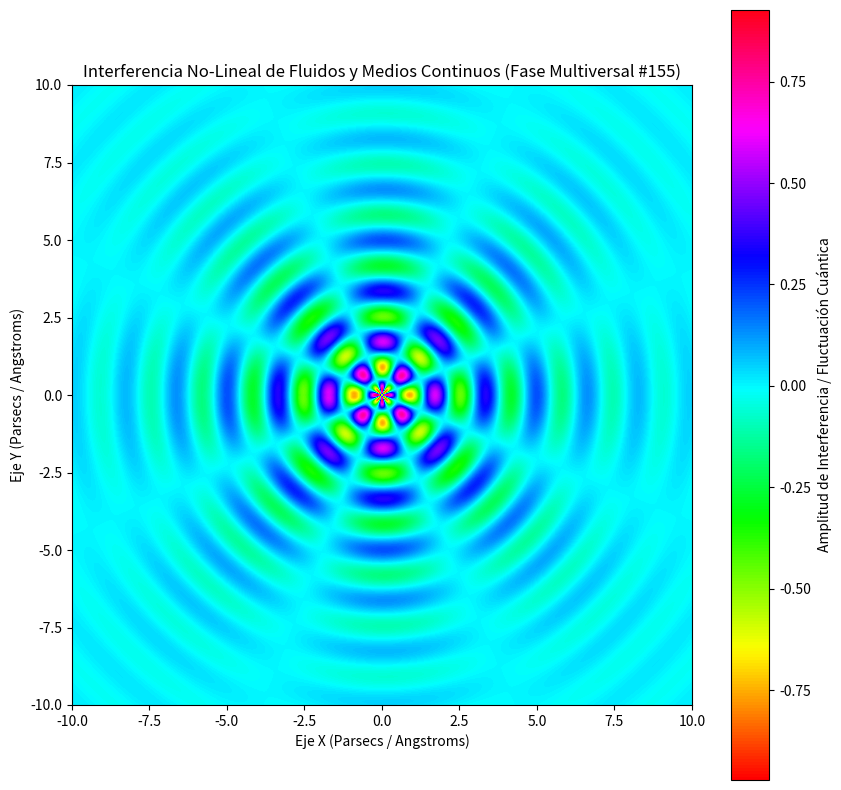

This chart was generated by the following Python code:
%matplotlib inline
# Simulación Multiversal: Fluidos y Medios Continuos - Variante 155
import numpy as np
import matplotlib.pyplot as plt

# Parámetros Físicos No-Lineales
omega_1 = 3.829
omega_2 = 4.052
lambda_decay = 0.308
phase_shift = 1.2

x = np.linspace(-10, 10, 800)
y = np.linspace(-10, 10, 800)
X, Y = np.meshgrid(x, y)

# Dinámica de Fluidos / Campos Tensor-Escalares (Fase Multiversal)
R = np.sqrt(X**2 + Y**2) + 1e-5
Z = (np.sin(omega_1 * R + phase_shift) * np.cos(omega_2 * np.arctan2(Y, X))) * np.exp(-lambda_decay * R)

plt.figure(figsize=(10, 10))
plt.imshow(Z, cmap='hsv', extent=[-10, 10, -10, 10], origin='lower')
plt.colorbar(label='Amplitud de Interferencia / Fluctuación Cuántica')
plt.title(r'Interferencia No-Lineal de Fluidos y Medios Continuos (Fase Multiversal #155)')
plt.xlabel('Eje X (Parsecs / Angstroms)')
plt.ylabel('Eje Y (Parsecs / Angstroms)')
plt.show()
